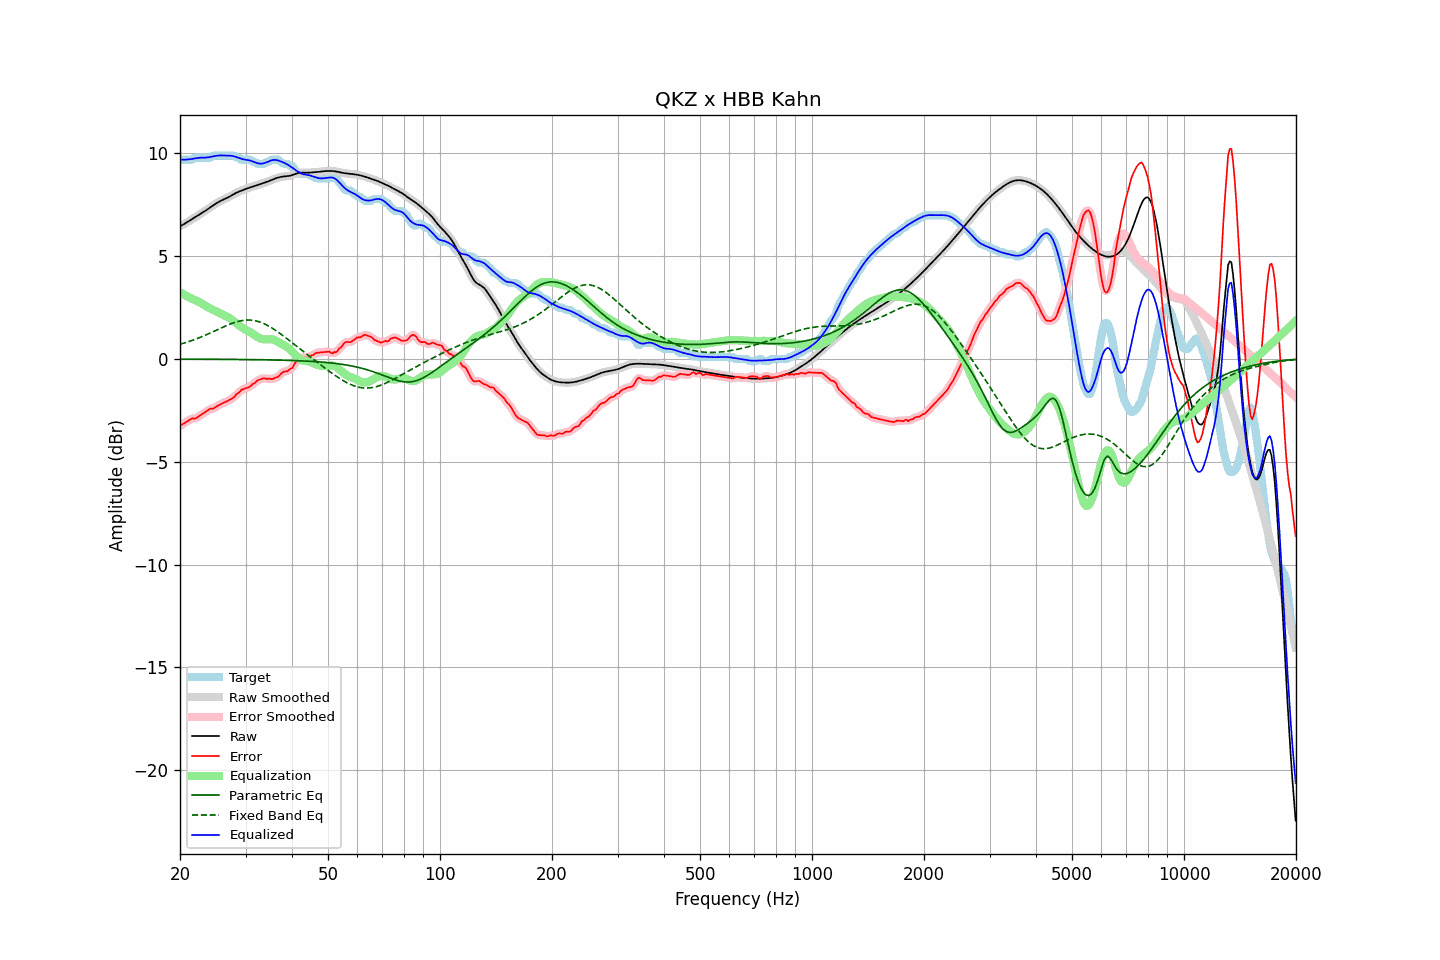

Data behind this chart, as committed beside it:
frequency, raw, error, smoothed, error_smoothed, equalization, parametric_eq, fixed_band_eq, equalized_raw, equalized_smoothed, target
20.00, 6.45, -3.27, 6.45, -3.26, 3.25, -0.01, 0.72, 9.70, 9.70, 9.72
20.20, 6.49, -3.20, 6.49, -3.21, 3.20, -0.01, 0.74, 9.69, 9.70, 9.69
20.40, 6.54, -3.15, 6.54, -3.16, 3.16, -0.01, 0.76, 9.69, 9.69, 9.69
20.61, 6.58, -3.11, 6.58, -3.10, 3.11, -0.01, 0.79, 9.69, 9.69, 9.69
20.81, 6.63, -3.06, 6.63, -3.06, 3.07, -0.01, 0.81, 9.70, 9.70, 9.69
21.02, 6.68, -3.01, 6.68, -3.01, 3.02, -0.01, 0.84, 9.71, 9.71, 9.69
21.23, 6.73, -2.96, 6.73, -2.96, 2.98, -0.01, 0.86, 9.71, 9.71, 9.69
21.44, 6.78, -2.91, 6.78, -2.92, 2.94, -0.01, 0.89, 9.72, 9.72, 9.69
21.66, 6.82, -2.89, 6.82, -2.90, 2.91, -0.01, 0.92, 9.73, 9.73, 9.71
21.87, 6.87, -2.91, 6.87, -2.89, 2.88, -0.01, 0.94, 9.75, 9.75, 9.78
22.09, 6.92, -2.87, 6.92, -2.87, 2.85, -0.01, 0.97, 9.76, 9.76, 9.79
22.31, 6.97, -2.82, 6.97, -2.83, 2.81, -0.01, 1.00, 9.78, 9.78, 9.79
22.54, 7.02, -2.77, 7.02, -2.77, 2.77, -0.01, 1.03, 9.79, 9.79, 9.79
22.76, 7.07, -2.72, 7.07, -2.72, 2.72, -0.01, 1.07, 9.79, 9.79, 9.79
22.99, 7.12, -2.67, 7.12, -2.67, 2.67, -0.01, 1.10, 9.79, 9.79, 9.79
23.22, 7.17, -2.62, 7.17, -2.62, 2.62, -0.01, 1.13, 9.79, 9.79, 9.79
23.45, 7.22, -2.57, 7.22, -2.57, 2.57, -0.01, 1.16, 9.79, 9.79, 9.79
23.69, 7.27, -2.52, 7.27, -2.51, 2.53, -0.01, 1.20, 9.80, 9.80, 9.79
23.92, 7.32, -2.47, 7.32, -2.47, 2.49, -0.01, 1.23, 9.81, 9.81, 9.79
24.16, 7.38, -2.41, 7.38, -2.44, 2.45, -0.01, 1.27, 9.83, 9.83, 9.79
24.40, 7.43, -2.43, 7.43, -2.41, 2.41, -0.02, 1.30, 9.84, 9.84, 9.86
24.65, 7.49, -2.40, 7.49, -2.39, 2.37, -0.02, 1.34, 9.86, 9.86, 9.89
24.89, 7.54, -2.35, 7.54, -2.36, 2.33, -0.02, 1.38, 9.88, 9.88, 9.89
25.14, 7.59, -2.30, 7.59, -2.30, 2.30, -0.02, 1.41, 9.89, 9.89, 9.89
25.39, 7.64, -2.25, 7.64, -2.25, 2.26, -0.02, 1.45, 9.90, 9.90, 9.89
25.65, 7.68, -2.21, 7.68, -2.21, 2.22, -0.02, 1.49, 9.90, 9.90, 9.89
25.91, 7.72, -2.17, 7.72, -2.17, 2.18, -0.02, 1.52, 9.90, 9.90, 9.89
26.16, 7.75, -2.14, 7.75, -2.14, 2.14, -0.02, 1.56, 9.90, 9.90, 9.89
26.43, 7.79, -2.10, 7.79, -2.10, 2.10, -0.02, 1.59, 9.89, 9.89, 9.89
26.69, 7.83, -2.07, 7.83, -2.07, 2.07, -0.02, 1.63, 9.89, 9.89, 9.89
26.96, 7.86, -2.03, 7.87, -2.03, 2.03, -0.02, 1.66, 9.89, 9.89, 9.89
27.23, 7.91, -1.98, 7.91, -1.98, 1.98, -0.02, 1.69, 9.89, 9.89, 9.89
27.50, 7.95, -1.94, 7.95, -1.94, 1.93, -0.02, 1.72, 9.88, 9.88, 9.89
27.77, 8.00, -1.89, 8.00, -1.89, 1.87, -0.02, 1.75, 9.87, 9.87, 9.89
28.05, 8.04, -1.84, 8.04, -1.82, 1.81, -0.02, 1.78, 9.85, 9.85, 9.88
28.33, 8.08, -1.73, 8.08, -1.75, 1.74, -0.02, 1.80, 9.82, 9.82, 9.81
28.62, 8.12, -1.67, 8.12, -1.67, 1.67, -0.02, 1.82, 9.79, 9.79, 9.79
28.90, 8.15, -1.61, 8.15, -1.59, 1.61, -0.03, 1.84, 9.76, 9.76, 9.77
29.19, 8.18, -1.51, 8.18, -1.53, 1.56, -0.03, 1.86, 9.74, 9.74, 9.69
29.48, 8.21, -1.48, 8.21, -1.48, 1.50, -0.03, 1.87, 9.72, 9.72, 9.69
29.78, 8.24, -1.45, 8.24, -1.44, 1.46, -0.03, 1.89, 9.70, 9.70, 9.69
30.08, 8.27, -1.42, 8.27, -1.42, 1.42, -0.03, 1.89, 9.69, 9.69, 9.69
30.38, 8.30, -1.39, 8.30, -1.40, 1.38, -0.03, 1.90, 9.68, 9.68, 9.69
30.68, 8.33, -1.36, 8.33, -1.36, 1.33, -0.03, 1.89, 9.66, 9.66, 9.69
30.99, 8.35, -1.32, 8.35, -1.31, 1.29, -0.03, 1.89, 9.64, 9.64, 9.67
31.30, 8.38, -1.24, 8.38, -1.25, 1.24, -0.03, 1.88, 9.61, 9.61, 9.61
31.61, 8.40, -1.19, 8.40, -1.19, 1.18, -0.03, 1.87, 9.58, 9.58, 9.59
31.93, 8.42, -1.14, 8.42, -1.12, 1.13, -0.03, 1.86, 9.55, 9.55, 9.57
32.24, 8.45, -1.05, 8.45, -1.07, 1.08, -0.04, 1.84, 9.53, 9.53, 9.50
32.57, 8.48, -1.02, 8.48, -1.02, 1.03, -0.04, 1.81, 9.51, 9.51, 9.49
32.89, 8.50, -0.99, 8.50, -0.98, 1.00, -0.04, 1.79, 9.50, 9.50, 9.49
33.22, 8.53, -0.96, 8.53, -0.96, 0.97, -0.04, 1.76, 9.50, 9.50, 9.49
33.55, 8.56, -0.93, 8.56, -0.95, 0.96, -0.04, 1.73, 9.52, 9.52, 9.49
33.89, 8.58, -0.94, 8.58, -0.95, 0.95, -0.04, 1.69, 9.54, 9.54, 9.53
34.23, 8.61, -0.98, 8.61, -0.95, 0.96, -0.04, 1.65, 9.57, 9.57, 9.59
34.57, 8.64, -0.95, 8.64, -0.97, 0.96, -0.04, 1.61, 9.60, 9.60, 9.59
34.92, 8.67, -0.96, 8.67, -0.97, 0.96, -0.05, 1.56, 9.64, 9.64, 9.63
35.27, 8.71, -0.99, 8.71, -0.96, 0.96, -0.05, 1.51, 9.66, 9.66, 9.69
35.62, 8.74, -0.95, 8.74, -0.95, 0.94, -0.05, 1.47, 9.68, 9.68, 9.69
35.97, 8.77, -0.92, 8.77, -0.93, 0.91, -0.05, 1.41, 9.68, 9.68, 9.69
... 635 more rows
